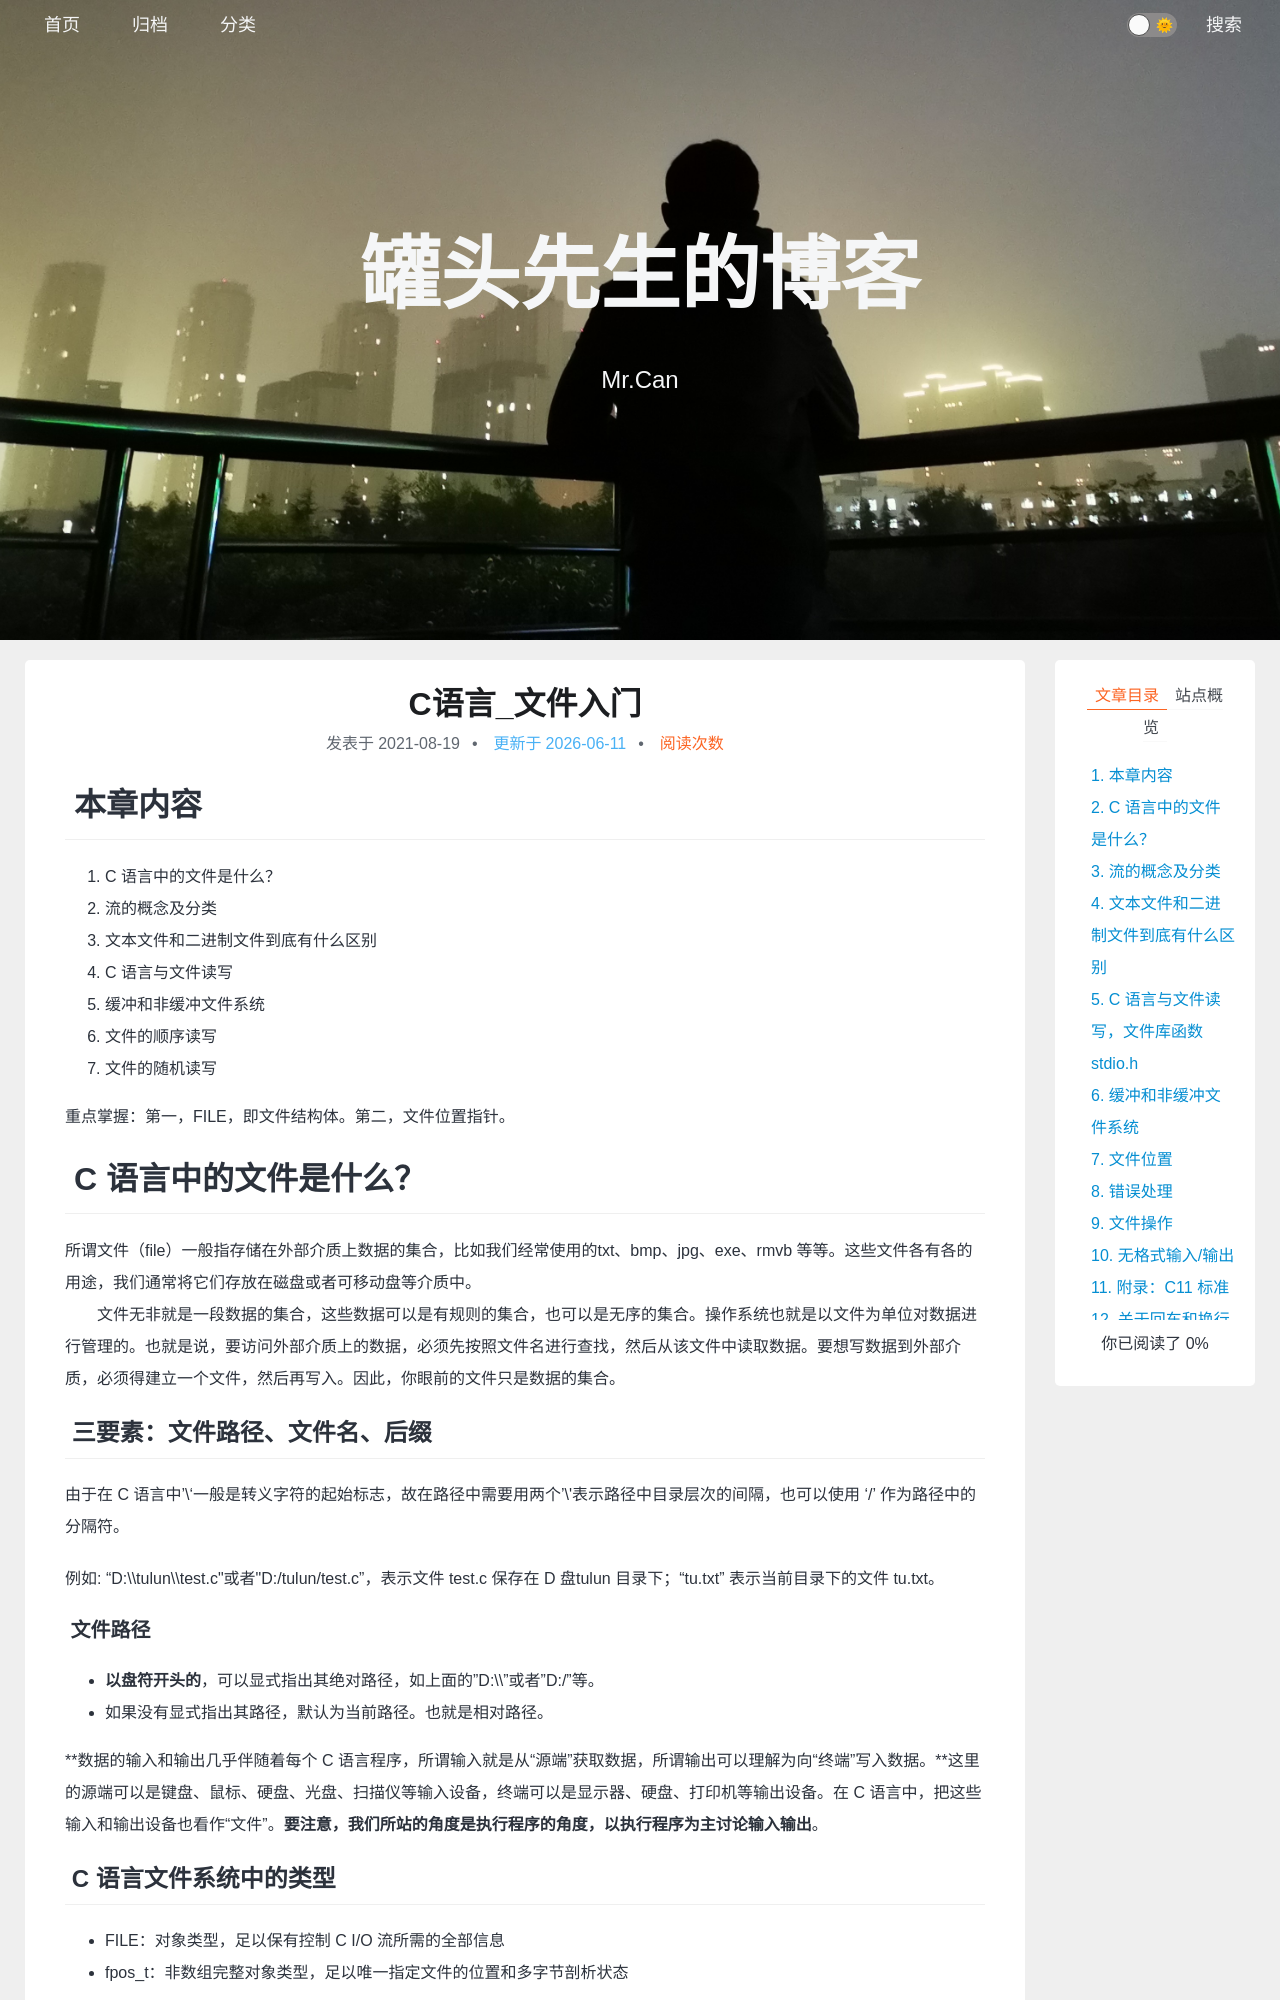

repository: xing-cg/xing-cg.github.io · page: C/C语言_文件入门/index.html · generator: jekyll

---
title: C语言_文件入门
categories:
  - - C
tags:
  - tulun
date: 2021/8/19
updated: 
comments: 
published:
---
# 本章内容

1. C 语言中的文件是什么？
2. 流的概念及分类
3. 文本文件和二进制文件到底有什么区别
4. C 语言与文件读写
5. 缓冲和非缓冲文件系统
6. 文件的顺序读写
7. 文件的随机读写

重点掌握：第一，FILE，即文件结构体。第二，文件位置指针。

# C 语言中的文件是什么？

　　所谓文件（file）一般指存储在外部介质上数据的集合，比如我们经常使用的txt、bmp、jpg、exe、rmvb 等等。这些文件各有各的用途，我们通常将它们存放在磁盘或者可移动盘等介质中。
　　文件无非就是一段数据的集合，这些数据可以是有规则的集合，也可以是无序的集合。操作系统也就是以文件为单位对数据进行管理的。也就是说，要访问外部介质上的数据，必须先按照文件名进行查找，然后从该文件中读取数据。要想写数据到外部介质，必须得建立一个文件，然后再写入。因此，你眼前的文件只是数据的集合。

## 三要素：文件路径、文件名、后缀

　　由于在 C 语言中'\\'一般是转义字符的起始标志，故在路径中需要用两个'\\'表示路径中目录层次的间隔，也可以使用 '/' 作为路径中的分隔符。

　　例如: "D:\\\\tulun\\\\test.c"或者"D:/tulun/test.c"，表示文件 test.c 保存在 D 盘tulun 目录下；"tu.txt" 表示当前目录下的文件 tu.txt。

### 文件路径

* **以盘符开头的**，可以显式指出其绝对路径，如上面的”D:\\\\”或者”D:/”等。
* 如果没有显式指出其路径，默认为当前路径。也就是相对路径。

　　**数据的输入和输出几乎伴随着每个 C 语言程序，所谓输入就是从“源端”获取数据，所谓输出可以理解为向“终端”写入数据。**这里的源端可以是键盘、鼠标、硬盘、光盘、扫描仪等输入设备，终端可以是显示器、硬盘、打印机等输出设备。在 C 语言中，把这些输入和输出设备也看作“文件”。**要注意，我们所站的角度是执行程序的角度，以执行程序为主讨论输入输出**。

## C 语言文件系统中的类型

* FILE：对象类型，足以保有控制 C I/O 流所需的全部信息
* fpos_t：非数组完整对象类型，足以唯一指定文件的位置和多字节剖析状态

每个 FILE 对象直接或间接保有下列信息：

1. (C95)字符宽度：未设置、窄或宽。
2. (C95)多字节与宽字符间转换的分析状态（ mbstate_t 类型对象）
3. 缓冲状态：无缓冲、行缓冲、全缓冲。
4. 缓冲区，可为外部的用户提供缓冲区所替换。
5. I/O 模式：输入、输出或更新（兼具输入与输出）。
6. 二进制/文本模式指示器。
7. 文件尾指示器。
8. 错误状态指示器。
9. 文件位置指示器，可作为 fpos_t 类型对象访问，对于宽流包含剖析状态。
10. (C11)在多个线程读、写、寻位或查询流时避免数据竞争的再入锁。
